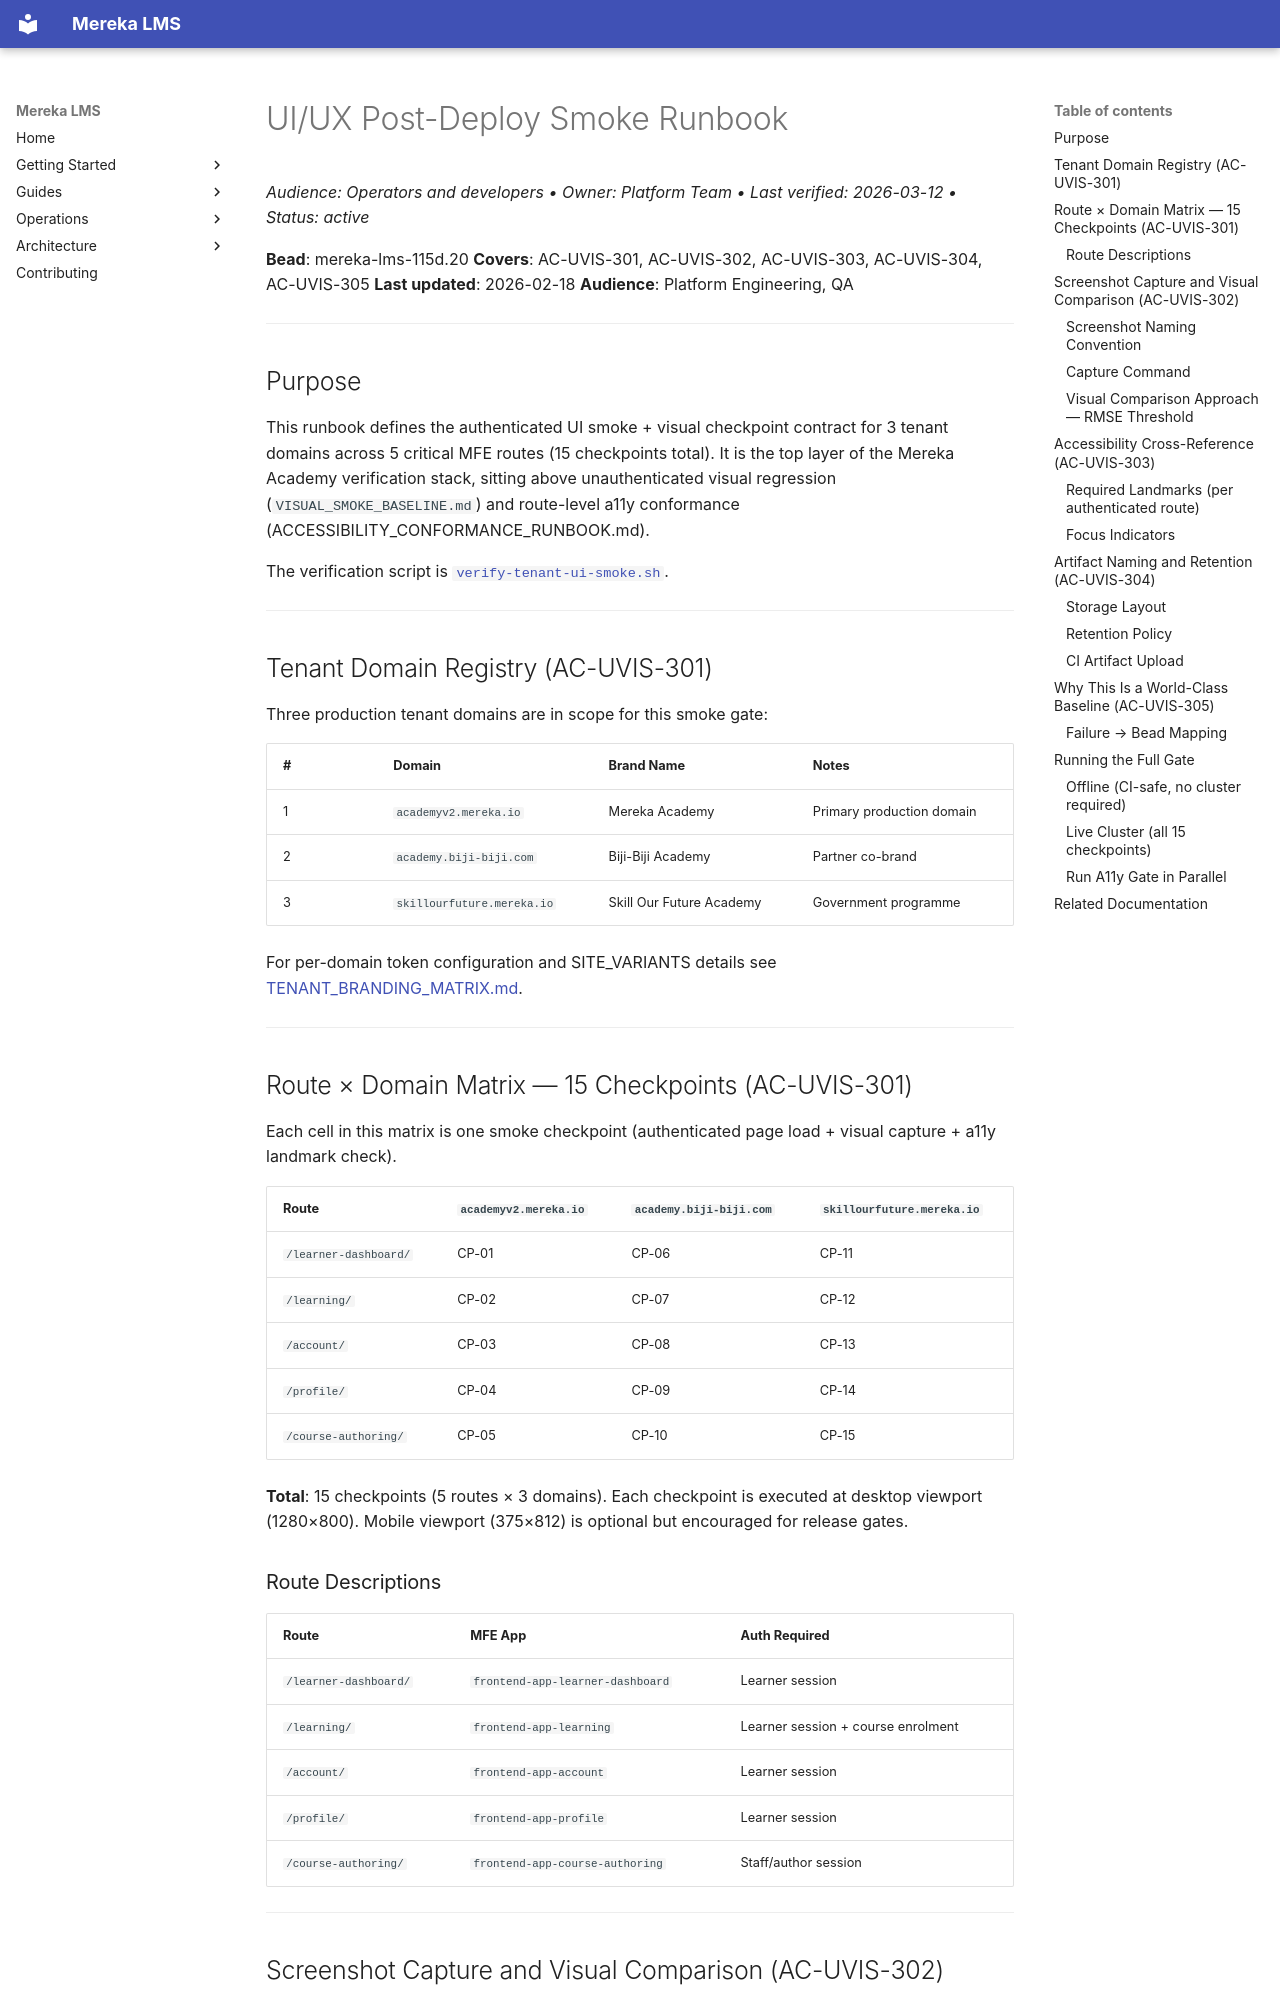

repository: lifeofgurpreet/mereka-lms-prototype · page: ops/runbooks/UI_UX_POSTDEPLOY_SMOKE/index.html · generator: mkdocs

# UI/UX Post-Deploy Smoke Runbook
_Audience: Operators and developers • Owner: Platform Team • Last verified: 2026-03-12 • Status: active_

**Bead**: mereka-lms-115d.20
**Covers**: AC-UVIS-301, AC-UVIS-302, AC-UVIS-303, AC-UVIS-304, AC-UVIS-305
**Last updated**: 2026-02-18
**Audience**: Platform Engineering, QA

---

## Purpose

This runbook defines the authenticated UI smoke + visual checkpoint contract for
3 tenant domains across 5 critical MFE routes (15 checkpoints total).  It is
the top layer of the Mereka Academy verification stack, sitting above unauthenticated
visual regression (`VISUAL_SMOKE_BASELINE.md`) and route-level a11y conformance
(ACCESSIBILITY_CONFORMANCE_RUNBOOK.md).

The verification script is [`verify-tenant-ui-smoke.sh`](../../../scripts/qa/verify-tenant-ui-smoke.sh).

---

## Tenant Domain Registry (AC-UVIS-301)

Three production tenant domains are in scope for this smoke gate:

| # | Domain | Brand Name | Notes |
|---|--------|-----------|-------|
| 1 | `academyv2.mereka.io` | Mereka Academy | Primary production domain |
| 2 | `academy.biji-biji.com` | Biji-Biji Academy | Partner co-brand |
| 3 | `skillourfuture.mereka.io` | Skill Our Future Academy | Government programme |

For per-domain token configuration and SITE_VARIANTS details see
[TENANT_BRANDING_MATRIX.md](../../reference/operations/TENANT_BRANDING_MATRIX.md).

---

## Route × Domain Matrix — 15 Checkpoints (AC-UVIS-301)

Each cell in this matrix is one smoke checkpoint (authenticated page load +
visual capture + a11y landmark check).

| Route | `academyv2.mereka.io` | `academy.biji-biji.com` | `skillourfuture.mereka.io` |
|-------|-----------------------|------------------------|---------------------------|
| `/learner-dashboard/` | CP-01 | CP-06 | CP-11 |
| `/learning/` | CP-02 | CP-07 | CP-12 |
| `/account/` | CP-03 | CP-08 | CP-13 |
| `/profile/` | CP-04 | CP-09 | CP-14 |
| `/course-authoring/` | CP-05 | CP-10 | CP-15 |

**Total**: 15 checkpoints (5 routes × 3 domains).  Each checkpoint is executed
at desktop viewport (1280×800).  Mobile viewport (375×812) is optional but
encouraged for release gates.

### Route Descriptions

| Route | MFE App | Auth Required |
|-------|---------|---------------|
| `/learner-dashboard/` | `frontend-app-learner-dashboard` | Learner session |
| `/learning/` | `frontend-app-learning` | Learner session + course enrolment |
| `/account/` | `frontend-app-account` | Learner session |
| `/profile/` | `frontend-app-profile` | Learner session |
| `/course-authoring/` | `frontend-app-course-authoring` | Staff/author session |

---

## Screenshot Capture and Visual Comparison (AC-UVIS-302)
